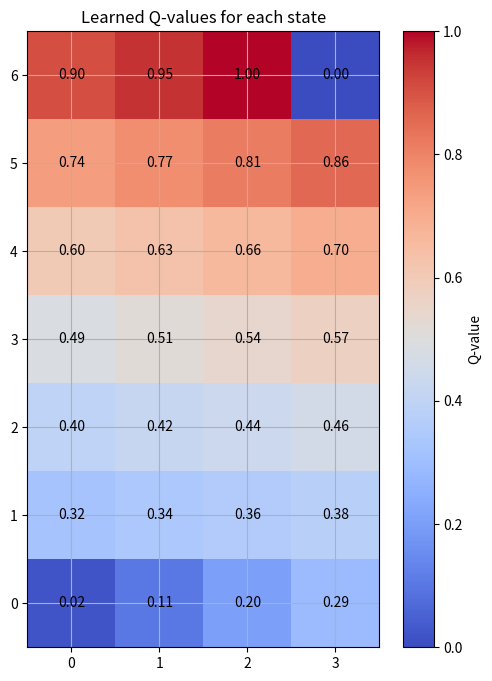

Write the Python code that produced this figure.
import numpy as np
import matplotlib.pyplot as plt

n_states = 28
n_actions = 4 
goal_state = 27  

Q_table = np.zeros((n_states, n_actions))

learning_rate = 0.8
discount_factor = 0.95
exploration_prob = 0.2
epochs = 100

for epoch in range(epochs):
    current_state = np.random.randint(0, n_states)  
    if epoch % 10 == 0:
        print(f"Epoch {epoch}, Current Q-table snippet:")
        print(Q_table[24:28])  # Show states near goal
    while current_state != goal_state:
        if np.random.rand() < exploration_prob:
            action = np.random.randint(0, n_actions)  
        else:
            action = np.argmax(Q_table[current_state])  

        next_state = (current_state + 1) % n_states

        reward = 1 if next_state == goal_state else 0

        Q_table[current_state, action] += learning_rate * \
            (reward + discount_factor *
             np.max(Q_table[next_state]) - Q_table[current_state, action])

        current_state = next_state

q_values_grid = np.max(Q_table, axis=1).reshape((7, 4)) 

# Print learned Q-table
print("Learned Q-table:")
print(Q_table)

# Plot the grid of Q-values
plt.figure(figsize=(6,8))
plt.imshow(q_values_grid, cmap='coolwarm', interpolation='nearest')
plt.colorbar(label='Q-value')
plt.title('Learned Q-values for each state')
plt.xticks(np.arange(4), ['0', '1', '2', '3'])
plt.yticks(np.arange(7), ['0', '1', '2', '3', '4', '5', '6'])
plt.gca().invert_yaxis()  # To match grid layout
plt.grid(True)


# Annotating the Q-values on the grid
for i in range(7):
    for j in range(4):
        plt.text(j, i, f'{q_values_grid[i, j]:.2f}', ha='center', va='center', color='black')

plt.show()